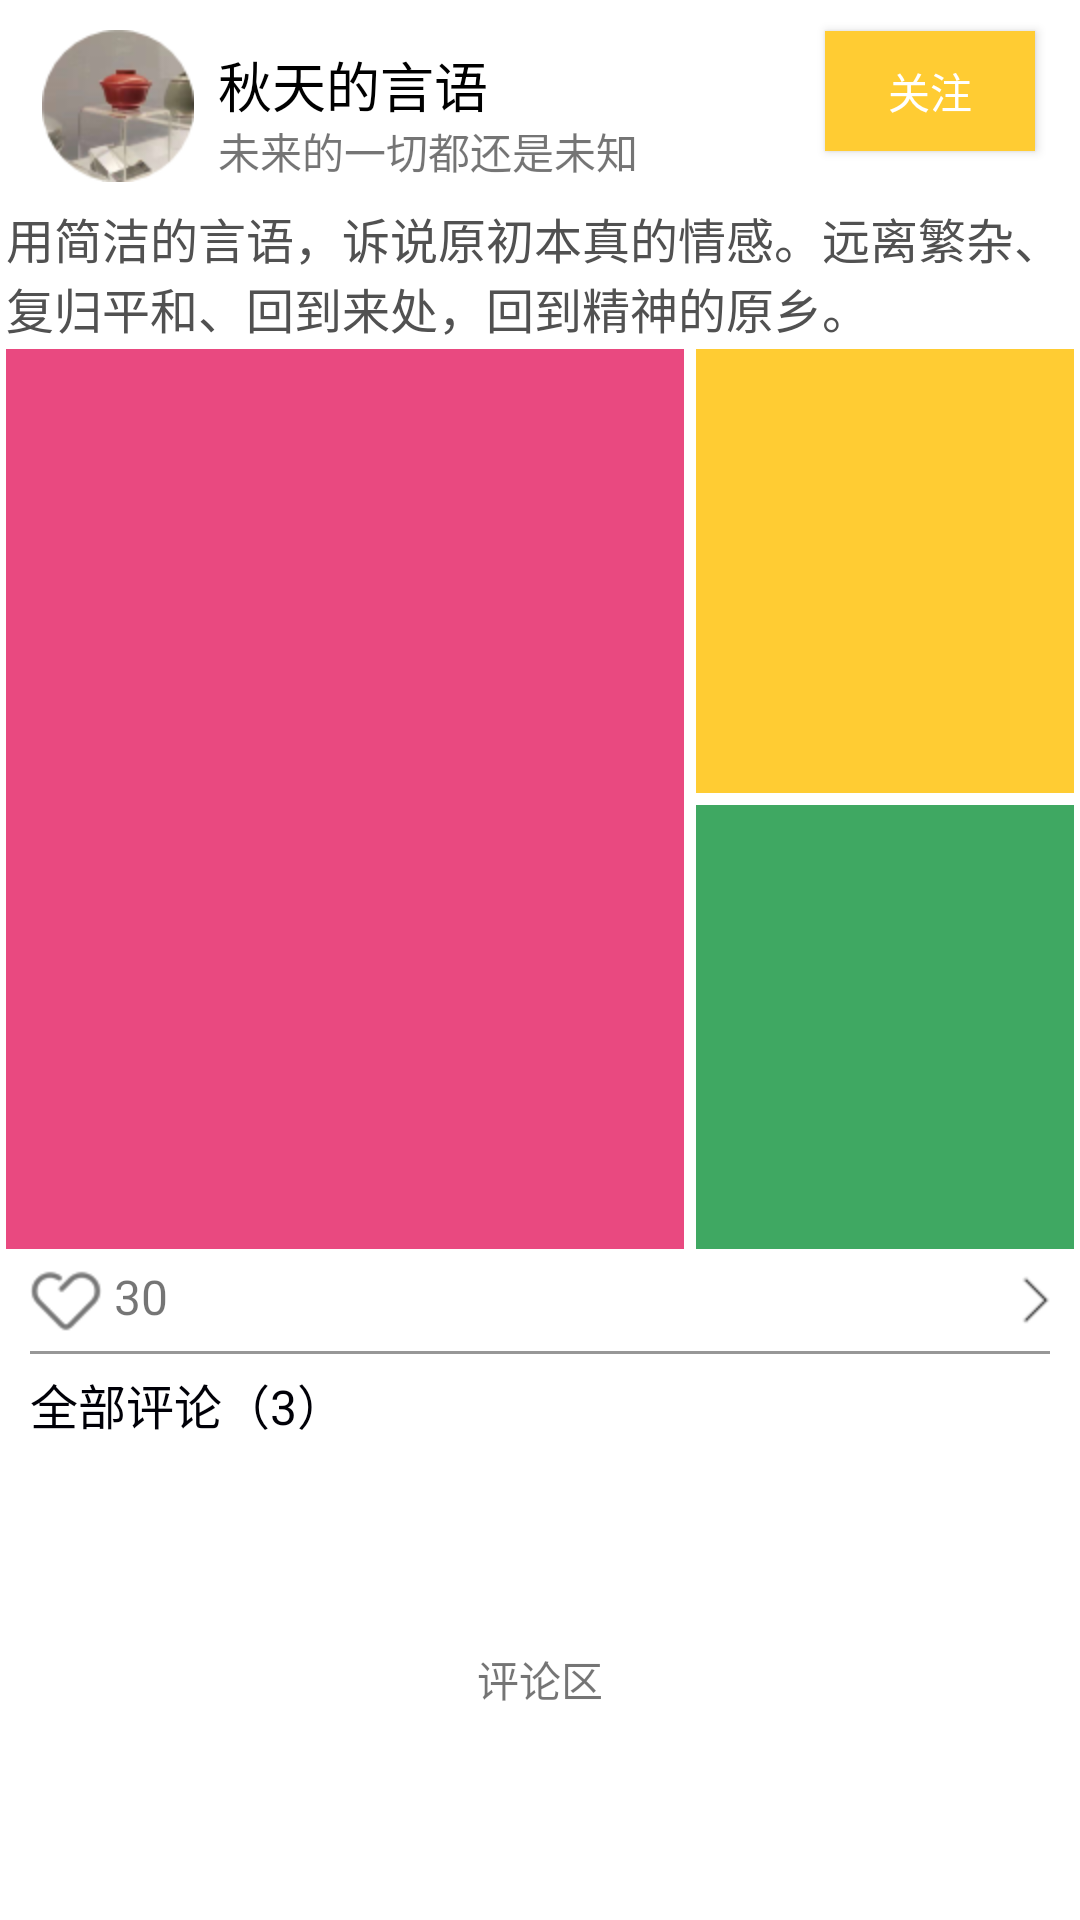

Produce the Android XML layout that renders to this screen, including the resource entries it uses.
<!-- AndroidManifest.xml: application theme AppTheme -->
<!-- res/layout/layout_detailsitem_trends.xml -->
<?xml version="1.0" encoding="utf-8"?>
<RelativeLayout xmlns:android="http://schemas.android.com/apk/res/android"
    android:layout_width="match_parent"
    android:layout_height="wrap_content"
    android:background="@color/background_white">

    <RelativeLayout
        android:id="@+id/rl_trendsitem"
        android:layout_width="match_parent"
        android:layout_height="wrap_content"
        android:layout_below="@id/rl2_home"
        android:layout_marginBottom="5dp">

        <ImageView
            android:id="@+id/iv_header_trendsitem"
            android:layout_width="wrap_content"
            android:layout_height="wrap_content"
            android:layout_marginLeft="14dp"
            android:layout_marginTop="10dp"
            android:layout_marginRight="8dp"
            android:src="@drawable/user_avatar" />

        <TextView
            android:id="@+id/tv_nick_trendsitem"
            android:layout_width="wrap_content"
            android:layout_height="wrap_content"
            android:layout_alignTop="@id/iv_header_trendsitem"
            android:layout_marginTop="5dp"
            android:layout_toRightOf="@+id/iv_header_trendsitem"
            android:text="秋天的言语"
            android:textColor="#000000"
            android:textSize="18sp" />

        <TextView
            android:id="@+id/tv_sign_trendsitem"
            android:layout_width="wrap_content"
            android:layout_height="wrap_content"
            android:layout_alignBottom="@id/iv_header_trendsitem"
            android:layout_marginTop="10dp"
            android:layout_toRightOf="@+id/iv_header_trendsitem"
            android:text="未来的一切都还是未知" />

        <Button
            android:layout_width="70dp"
            android:layout_height="40dp"
            android:layout_alignParentRight="true"
            android:layout_centerVertical="true"
            android:layout_marginTop="10dp"
            android:layout_marginRight="15dp"
            android:background="@color/buttoncolr"
            android:text="关注"
            android:textColor="@color/white" />

    </RelativeLayout>

    <TextView
        android:id="@+id/tv_introduction_trendsitem"
        android:layout_width="match_parent"
        android:layout_height="wrap_content"
        android:layout_below="@id/rl_trendsitem"
        android:layout_margin="2dp"
        android:gravity="start"
        android:text="用简洁的言语，诉说原初本真的情感。远离繁杂、复归平和、回到来处，回到精神的原乡。"
        android:textColor="@color/textcolor2"
        android:textSize="16sp" />

    <ImageView
        android:id="@+id/iv_img1_trendsitem"
        android:layout_width="226dp"
        android:layout_height="300dp"
        android:layout_below="@id/tv_introduction_trendsitem"
        android:layout_marginLeft="2dp"
        android:layout_marginRight="2dp"

        android:background="@color/pink1" />

    <ImageView
        android:id="@+id/iv_img2_trendsitem"
        android:layout_width="186dp"
        android:layout_height="148dp"
        android:layout_below="@id/tv_introduction_trendsitem"
        android:layout_marginLeft="2dp"
        android:layout_marginRight="2dp"
        android:layout_marginBottom="2dp"
        android:layout_toRightOf="@id/iv_img1_trendsitem"
        android:background="@color/buttoncolr" />

    <ImageView
        android:id="@+id/iv_img3_trendsitem"
        android:layout_width="186dp"
        android:layout_height="148dp"
        android:layout_below="@id/iv_img2_trendsitem"
        android:layout_marginLeft="2dp"
        android:layout_marginTop="2dp"
        android:layout_marginRight="2dp"
        android:layout_toRightOf="@id/iv_img1_trendsitem"
        android:background="@color/colorPrimary" />

    <RelativeLayout
        android:id="@+id/rl2_trendsitem"
        android:layout_width="match_parent"
        android:layout_height="wrap_content"
        android:layout_below="@+id/iv_img1_trendsitem"
        android:layout_marginTop="5dp"
        android:orientation="horizontal">


        <TextView
            android:id="@+id/tv_attention_trendsdetails"
            android:layout_width="wrap_content"
            android:layout_height="wrap_content"
            android:layout_alignParentLeft="true"
            android:layout_centerVertical="true"
            android:layout_marginLeft="10dp"
            android:drawableLeft="@drawable/attention"
            android:text=" 30"
            android:textSize="16sp" />

        <ImageView
            android:layout_width="wrap_content"
            android:layout_height="wrap_content"
            android:layout_alignParentRight="true"
            android:layout_centerVertical="true"
            android:layout_marginRight="10dp"
            android:src="@drawable/arrow_right" />
    </RelativeLayout>

    <View
        android:id="@+id/v_line1_trendsitem"
        android:layout_width="match_parent"
        android:layout_height="1dp"
        android:layout_below="@+id/rl2_trendsitem"
        android:layout_marginLeft="10dp"
        android:layout_marginTop="5dp"
        android:layout_marginRight="10dp"
        android:background="@color/textcolor3" />


    <TextView
        android:id="@+id/tv_mesgtitle_trendsitem"
        android:layout_width="wrap_content"
        android:layout_height="wrap_content"
        android:layout_below="@id/v_line1_trendsitem"
        android:layout_marginLeft="10dp"
        android:layout_marginTop="5dp"
        android:text="全部评论（3）"
        android:textColor="@color/textcolor1"
        android:textSize="16sp" />

    <TextView
        android:id="@+id/tv_allmesg_trendsitem"
        android:layout_width="match_parent"
        android:layout_height="400dp"
        android:layout_below="@id/tv_mesgtitle_trendsitem"
        android:gravity="center"
        android:text="评论区" />

    <View
        android:id="@+id/v_line2_trendsitem"
        android:layout_width="match_parent"
        android:layout_height="1dp"

        android:layout_below="@+id/tv_allmesg_trendsitem"
        android:layout_marginTop="5dp"
        android:background="@color/textcolor3" />

    <LinearLayout
        android:id="@+id/ll_trendsitem"
        android:layout_width="match_parent"
        android:layout_height="wrap_content"
        android:layout_below="@+id/v_line2_trendsitem"

        android:layout_marginTop="5dp"
        android:gravity="center_vertical"
        android:orientation="horizontal">

        <EditText
            android:layout_width="0dp"
            android:layout_height="wrap_content"
            android:layout_margin="3dp"
            android:layout_weight="4"
            android:background="@null"
            android:hint="发表评论...."
            android:textColorHint="@color/textcolor2" />

        <Button
            android:layout_width="0dp"
            android:layout_height="wrap_content"
            android:layout_margin="2dp"
            android:layout_weight="1"
            android:background="@color/buttoncolr"
            android:text="私信" />
    </LinearLayout>
</RelativeLayout>
<!-- resources referenced by this layout -->
<resources>
  <color name="background_white">#FFFFFF</color>
  <color name="buttoncolr">#FFCC33</color>
  <color name="colorPrimary">#3FA862</color>
  <color name="pink1">#E1E63170</color>
  <color name="textcolor1">#000007</color>
  <color name="textcolor2">#515151</color>
  <color name="textcolor3">#979797</color>
  <color name="white">#FFFFFF</color>
  <!-- drawable arrow_right: png bitmap (drawable-hdpi, 305 bytes) -->
  <!-- drawable attention: png bitmap (drawable-hdpi, 1718 bytes) -->
  <!-- drawable user_avatar: png bitmap (drawable-hdpi, 9272 bytes) -->
  <style name="AppTheme" parent="Theme.AppCompat.Light.NoActionBar">
          
          <item name="colorPrimary">@color/colorPrimary</item>
          <item name="colorPrimaryDark">@color/colorPrimaryDark</item>
          <item name="colorAccent">@color/colorAccent</item>
          <item name="android:windowAnimationStyle">@style/Animation_Activity</item>
      </style>
  <color name="colorPrimaryDark">#3FA862</color>
  <color name="colorAccent">#FF4081</color>
  <style name="Animation_Activity">
          <item name="android:activityOpenEnterAnimation">@anim/translate_right_to_center</item>
          <item name="android:activityOpenExitAnimation">@anim/translate_center_to_left</item>
          <item name="android:activityCloseEnterAnimation">@anim/translate_left_to_center</item>
          <item name="android:activityCloseExitAnimation">@anim/translate_center_to_right</item>
      </style>
</resources>
